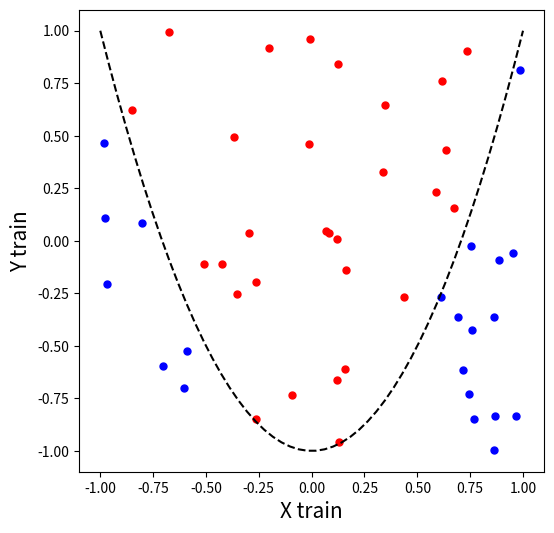

This chart was generated by the following Python code: (Note: this script raises an exception after producing the figure.)
import random
import numpy as np
import math
import matplotlib.pyplot as plt
    
def Training_set_parabole(a,b,c,Ntrain,Nval,Ntest):
    
    n = 0
    N = Ntrain+Nval+Ntest
    Data = np.zeros([N,2])
    Labels = np.zeros([N,1])
      
    for n in range(0,N):
        x = random.uniform(-1, 1)
        y = random.uniform(-1, 1)
        Data[n,0] = x
        Data[n,1] = y
        
        if y < a*x*x+b*x+c :
            Labels[n,0] = 1
        else : 
            Labels[n,0] = 0

    Training_data = Data[:Ntrain,]
    Training_label = Labels[:Ntrain,]
    Validation_data = Data[Ntrain+1:Ntrain+Nval,]
    Validation_label = Labels[Ntrain+1:Ntrain+Nval,]
    Testing_data = Data[Ntrain+Nval+1:N,]
    Testing_label = Labels[Ntrain+Nval+1:N,]
        
    return Training_data, Testing_data, Validation_data, Training_label, Validation_label, Testing_label 

a = 2;
b = 0;
c = -1;
Ntrain = 50
Nval = 50
Ntest = 50
    
Training_data, Testing_data, Validation_data, Training_label,Validation_label, Testing_label = Training_set_parabole(a,b,c,Ntrain,Nval,Ntest) 

Idx_class_0 = Training_label==0
Idx_class_1 = Training_label==1

X0 = Training_data[Idx_class_0[:,0],0]
Y0 = Training_data[Idx_class_0[:,0],1]
X1 = Training_data[Idx_class_1[:,0],0]
Y1 = Training_data[Idx_class_1[:,0],1]

X = np.linspace(-1, 1, 50)
Y = a*X**2 + b*X + c  
        
plt.rcParams['figure.figsize'] = (6,6) # Make the figures a bit bigger
plt.plot(X0, Y0, 'r.', ms=10)
plt.plot(X1, Y1, 'b.', ms=10)
plt.plot(X,Y,'--k')
plt.xlabel('X train', fontsize=15)
plt.ylabel('Y train', fontsize=15)
plt.show()

# Define the network and its compiler. Don't forget to load the packages 
# you need.
# ---------

model = ...

# Launch the training 
# -------------------

history = ...

Results = model.predict(Testing_data)

Idx_class_0 = Results<0.5
Idx_class_1 = Results>=0.5

X0 = Testing_data[Idx_class_0[:,0],0]
Y0 = Testing_data[Idx_class_0[:,0],1]
X1 = Testing_data[Idx_class_1[:,0],0]
Y1 = Testing_data[Idx_class_1[:,0],1]

X = np.linspace(-1, 1, 50)
Y = a*X**2 + b*X + c      

plt.rcParams['figure.figsize'] = (6,6)
plt.plot(X0, Y0, 'r.', ms=10)
plt.plot(X1, Y1, 'b.', ms=10)
plt.plot(X,Y,'--k')
plt.xlabel('X train', fontsize=15)
plt.ylabel('Y train', fontsize=15)
plt.show() 

Predication_accuracy = model.evaluate(Testing_data, Testing_label)
print(Predication_accuracy)

history_dict = history.history

acc_values = history_dict['accuracy']
val_acc_values = history_dict['val_accuracy']

n = len(acc_values)
epochs = range(1, n+1)

plt.rcParams['figure.figsize'] = (6,6)
plt.plot(epochs, acc_values, 'bo', label='Training acc')
plt.plot(epochs, val_acc_values, 'b', label='Validation acc')
plt.title('Training and validation accuracy')
plt.xlabel('Epochs', fontsize=15)
plt.ylabel('Accuracy', fontsize=15)
plt.legend()
plt.show()

loss_values = history_dict['loss']
val_loss_values = history_dict['val_loss']

plt.rcParams['figure.figsize'] = (6,6)
plt.plot(epochs, loss_values, 'bo', label='Training loss')
plt.plot(epochs, val_loss_values, 'b', label='Validation loss')
plt.title('Training and validation loss')
plt.xlabel('Epochs', fontsize=15)
plt.ylabel('Loss', fontsize=15)
plt.legend()
plt.show()

Results = model.predict(Testing_data)

X = np.linspace(-1, 1, 50)
Y = a*X**2 + b*X + c      

plt.rcParams['figure.figsize'] = (8,6)
plt.scatter(Testing_data[:,0], Testing_data[:,1], c=Results)
plt.plot(X,Y,'--k')
plt.xlabel('X train', fontsize=15)
plt.ylabel('Y train', fontsize=15)
plt.colorbar()
plt.show()

x = np.linspace(-1, 1, 50)
y = np.linspace(-1, 1, 50)
X, Y = np.meshgrid(x, y)
X = X.flatten()
Y = Y.flatten()

Test = np.vstack((X,Y))
Test = np.transpose(Test)
Results = model.predict(Test)

Idx_class_0 = Results<0.5
Idx_class_1 = Results>=0.5

X0 = Test[Idx_class_0[:,0],0]
Y0 = Test[Idx_class_0[:,0],1]
X1 = Test[Idx_class_1[:,0],0]
Y1 = Test[Idx_class_1[:,0],1]

X = np.linspace(-1, 1, 50)
Y = a*X**2 + b*X + c        

plt.rcParams['figure.figsize'] = (6,6)
plt.plot(X0, Y0, 'r.')
plt.plot(X1, Y1, 'b.')
plt.plot(X,Y,'--k')
plt.show() 